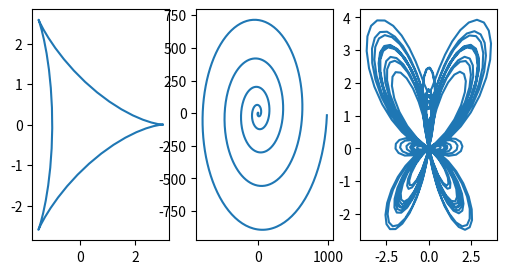

Python code for this plot:
import matplotlib.pyplot as plt
import numpy as np

figure,ax=plt.subplots(1,3, figsize = (6,3))

thetta = np.linspace(0, 6.2)

x = 2 * np.cos(thetta) + np.cos(2 * thetta)

y = 2 * np.sin(thetta) - np.sin(2 * thetta)

ax[0].plot(x, y)

thetta1 = np.linspace(0, 31.4, 1000)

r = thetta1**2

x1 = r * np.cos(thetta1)

y1 = r * np.sin(thetta1)

ax[1].plot(x1,y1)

thetta2 = np.linspace(0, 75.4, 1000)

r1 = np.exp(np.cos(thetta2)) - 2 * np.cos(4 * thetta2) + (np.sin(thetta2 / 12))**5

x2 = r1 * np.cos(thetta2)

y2 = r1 * np.sin(thetta2)

ax[2].plot(y2,x2)

plt.show()
